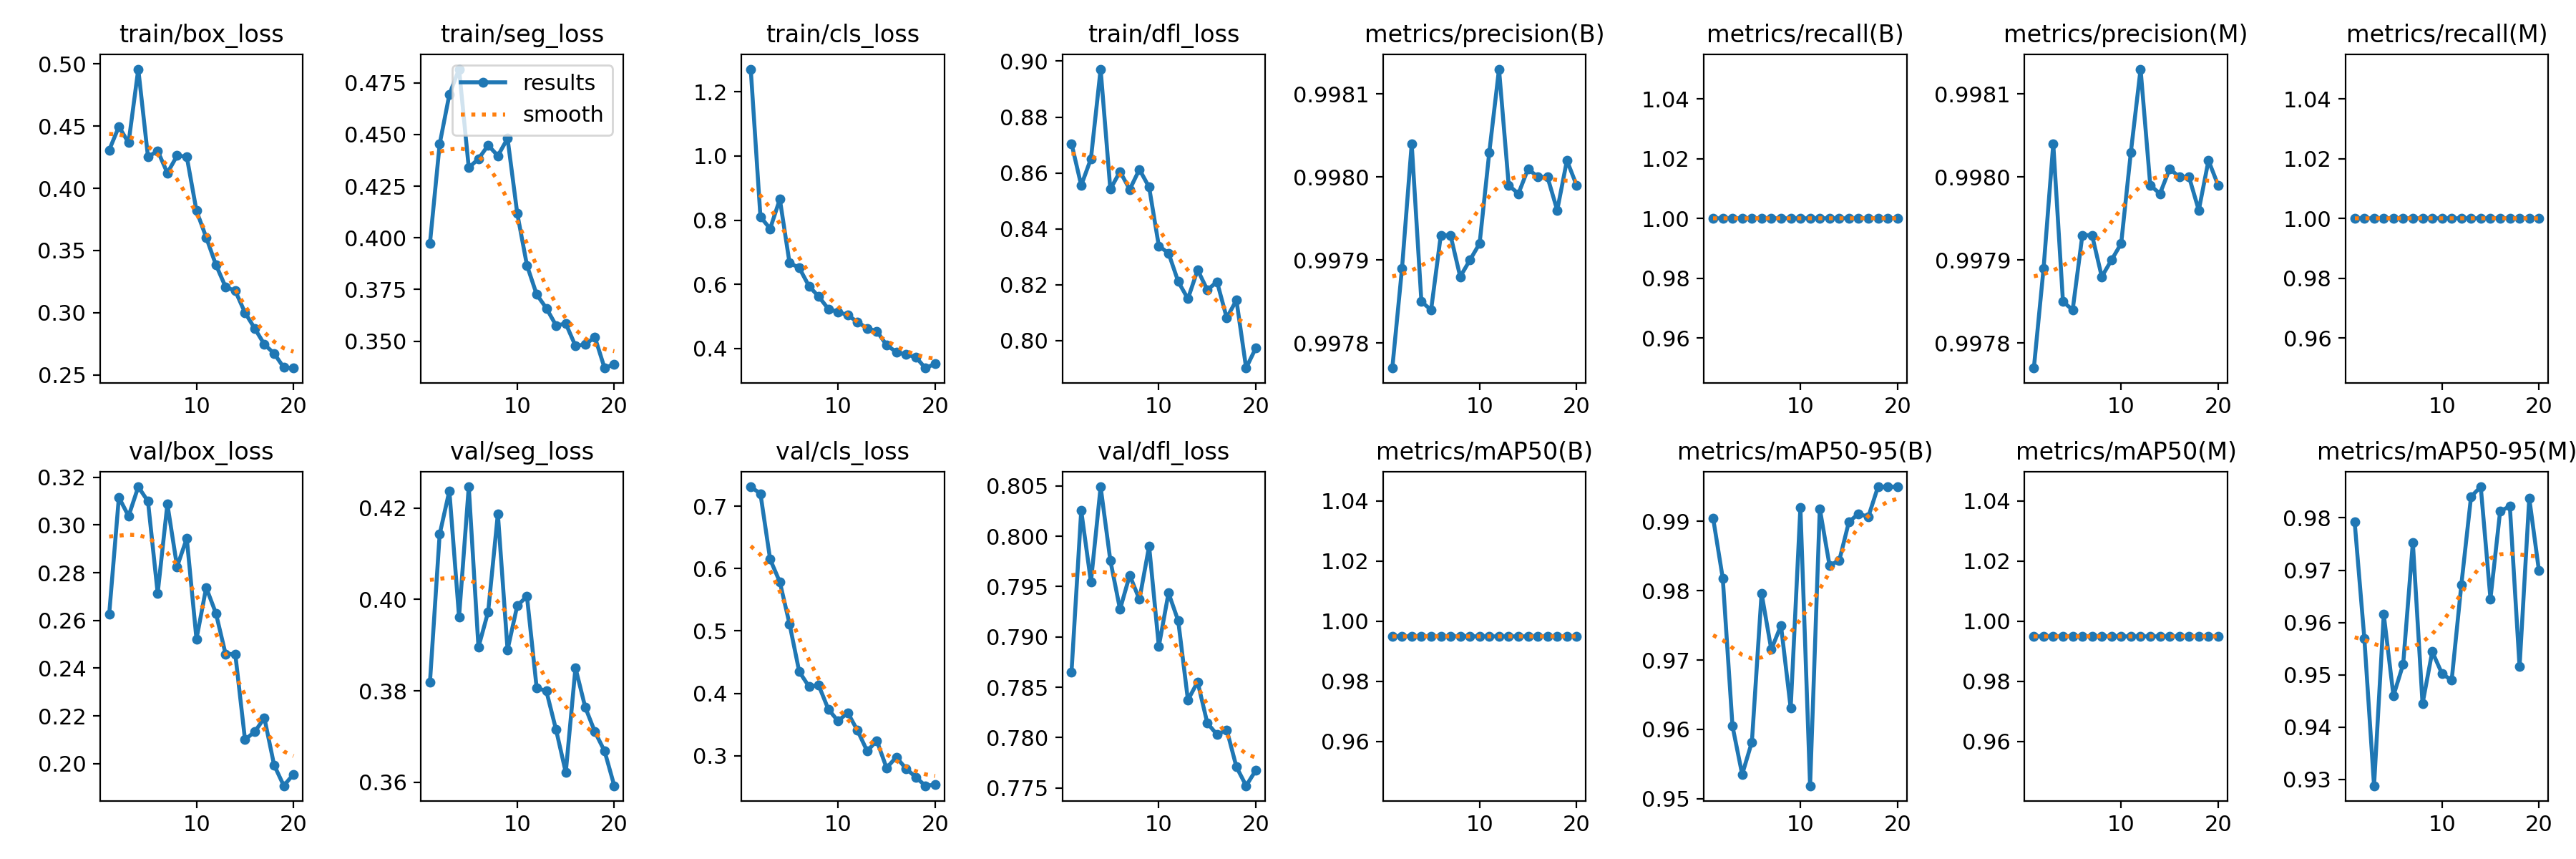

The data file committed next to this chart (first rows):
epoch, train/box_loss, train/seg_loss, train/cls_loss, train/dfl_loss, metrics/precision(B), metrics/recall(B), metrics/mAP50(B), metrics/mAP50-95(B), metrics/precision(M), metrics/recall(M), metrics/mAP50(M), metrics/mAP50-95(M), val/box_loss, val/seg_loss, val/cls_loss, val/dfl_loss, lr/pg0, lr/pg1, lr/pg2
1, 0.4308, 0.3974, 1.27, 0.8705, 0.9978, 1, 0.995, 0.9905, 0.9978, 1, 0.995, 0.9792, 0.2626, 0.3819, 0.7312, 0.7865, 0.0006622, 0.0006622, 0.0006622
2, 0.4497, 0.4454, 0.8103, 0.8555, 0.9979, 1, 0.995, 0.9818, 0.9979, 1, 0.995, 0.957, 0.3116, 0.4143, 0.7202, 0.8025, 0.001263, 0.001263, 0.001263
3, 0.4367, 0.4694, 0.7732, 0.8651, 0.998, 1, 0.995, 0.9605, 0.998, 1, 0.995, 0.9288, 0.3037, 0.4238, 0.6148, 0.7955, 0.001798, 0.001798, 0.001798
4, 0.4959, 0.4817, 0.8653, 0.8972, 0.9979, 1, 0.995, 0.9535, 0.9979, 1, 0.995, 0.9616, 0.316, 0.3962, 0.5785, 0.8049, 0.001703, 0.001703, 0.001703
5, 0.4254, 0.434, 0.6666, 0.8541, 0.9978, 1, 0.995, 0.9582, 0.9978, 1, 0.995, 0.946, 0.3099, 0.4247, 0.5112, 0.7976, 0.001703, 0.001703, 0.001703
6, 0.4301, 0.4382, 0.6514, 0.8605, 0.9979, 1, 0.995, 0.9796, 0.9979, 1, 0.995, 0.952, 0.2714, 0.3896, 0.4347, 0.7927, 0.001604, 0.001604, 0.001604
7, 0.4124, 0.4448, 0.5948, 0.8541, 0.9979, 1, 0.995, 0.9715, 0.9979, 1, 0.995, 0.9753, 0.3088, 0.3973, 0.411, 0.7961, 0.001505, 0.001505, 0.001505
8, 0.4263, 0.4397, 0.5621, 0.8612, 0.9979, 1, 0.995, 0.975, 0.9979, 1, 0.995, 0.9445, 0.2825, 0.4187, 0.4129, 0.7937, 0.001406, 0.001406, 0.001406
9, 0.4254, 0.4481, 0.5235, 0.8549, 0.9979, 1, 0.995, 0.963, 0.9979, 1, 0.995, 0.9544, 0.2944, 0.389, 0.3744, 0.799, 0.001307, 0.001307, 0.001307
10, 0.382, 0.4118, 0.514, 0.8338, 0.9979, 1, 0.995, 0.992, 0.9979, 1, 0.995, 0.9503, 0.2522, 0.3987, 0.3555, 0.7891, 0.001208, 0.001208, 0.001208
11, 0.3606, 0.3867, 0.5044, 0.8313, 0.998, 1, 0.995, 0.9518, 0.998, 1, 0.995, 0.9489, 0.2738, 0.4007, 0.3689, 0.7944, 0.001109, 0.001109, 0.001109
12, 0.3386, 0.3726, 0.4825, 0.8211, 0.9981, 1, 0.995, 0.9919, 0.9981, 1, 0.995, 0.9672, 0.2631, 0.3806, 0.3405, 0.7916, 0.00101, 0.00101, 0.00101
13, 0.3207, 0.366, 0.4632, 0.8149, 0.998, 1, 0.995, 0.9837, 0.998, 1, 0.995, 0.9841, 0.2459, 0.3799, 0.3074, 0.7837, 0.000911, 0.000911, 0.000911
14, 0.3176, 0.3576, 0.4541, 0.8253, 0.998, 1, 0.995, 0.9843, 0.998, 1, 0.995, 0.9859, 0.2459, 0.3715, 0.3239, 0.7855, 0.000812, 0.000812, 0.000812
15, 0.3, 0.3585, 0.411, 0.8181, 0.998, 1, 0.995, 0.9899, 0.998, 1, 0.995, 0.9645, 0.2101, 0.3622, 0.2803, 0.7814, 0.000713, 0.000713, 0.000713
16, 0.2874, 0.3477, 0.3894, 0.821, 0.998, 1, 0.995, 0.9911, 0.998, 1, 0.995, 0.9813, 0.2134, 0.385, 0.2975, 0.7803, 0.000614, 0.000614, 0.000614
17, 0.2745, 0.3484, 0.3812, 0.8081, 0.998, 1, 0.995, 0.9907, 0.998, 1, 0.995, 0.9822, 0.2191, 0.3765, 0.2794, 0.7808, 0.000515, 0.000515, 0.000515
18, 0.2672, 0.3519, 0.3739, 0.8145, 0.998, 1, 0.995, 0.995, 0.998, 1, 0.995, 0.9515, 0.1995, 0.371, 0.2656, 0.7771, 0.000416, 0.000416, 0.000416
19, 0.2559, 0.337, 0.3392, 0.7901, 0.998, 1, 0.995, 0.995, 0.998, 1, 0.995, 0.9838, 0.1908, 0.3668, 0.2517, 0.7752, 0.000317, 0.000317, 0.000317
20, 0.2555, 0.3389, 0.3523, 0.7974, 0.998, 1, 0.995, 0.995, 0.998, 1, 0.995, 0.9699, 0.1956, 0.3592, 0.2533, 0.7768, 0.000218, 0.000218, 0.000218
